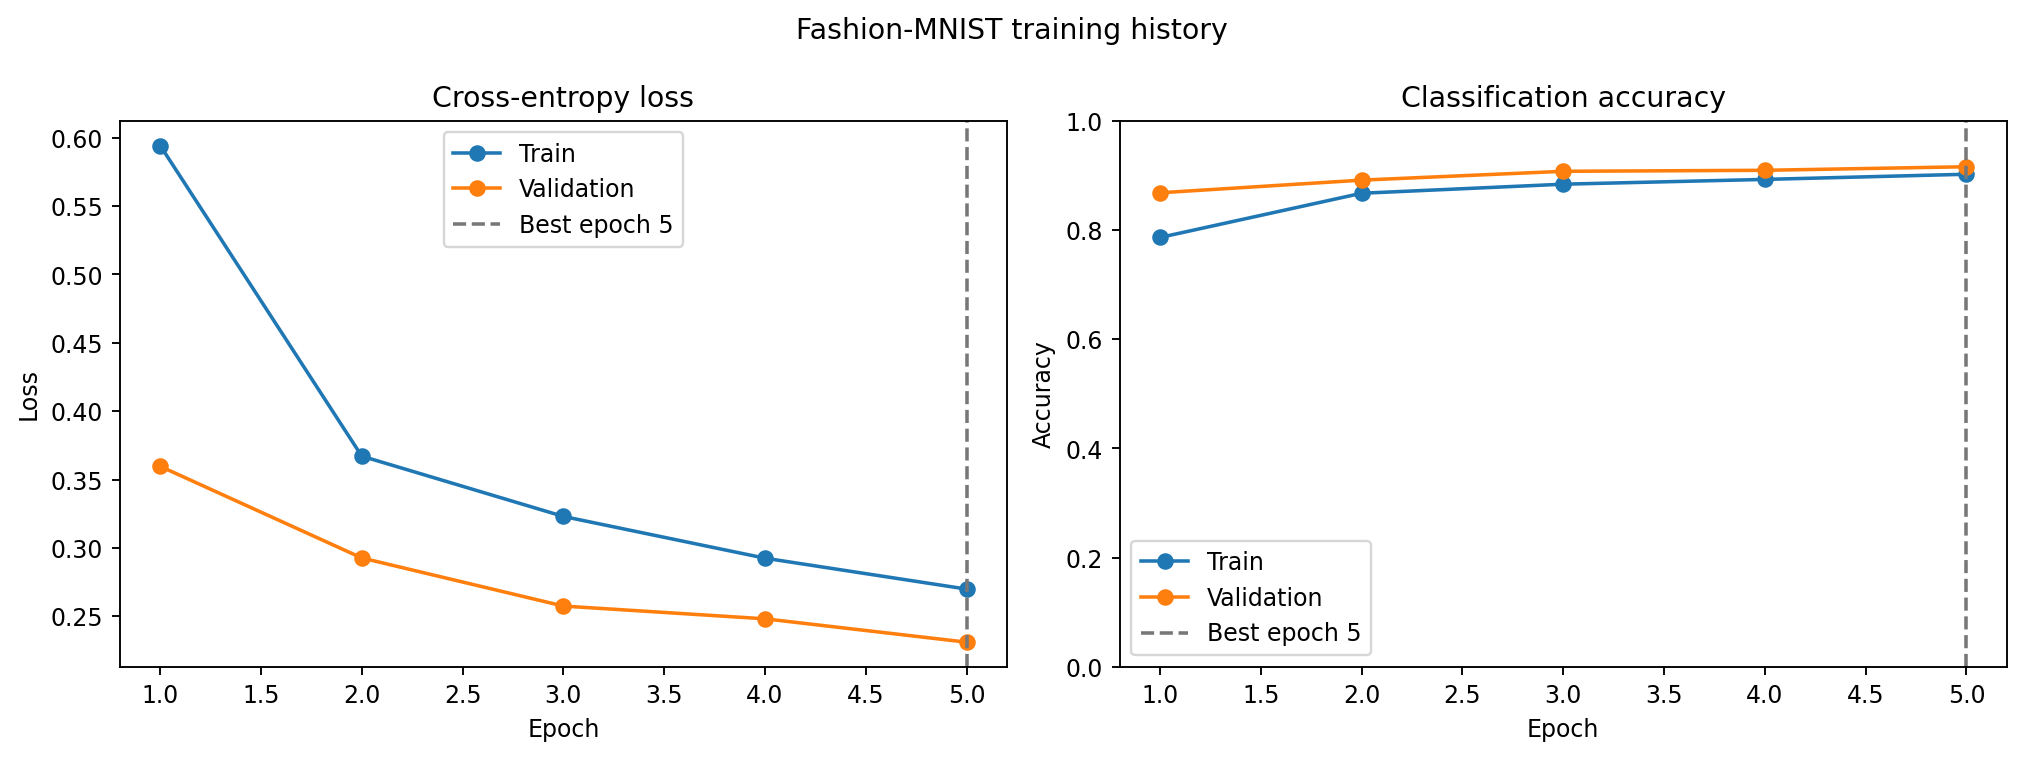

Data behind this chart, as committed beside it:
epoch, train_loss, train_accuracy, val_loss, val_accuracy
1, 0.5943, 0.7862, 0.3597, 0.868
2, 0.3671, 0.8671, 0.2927, 0.8912
3, 0.3231, 0.8837, 0.2575, 0.9073
4, 0.2925, 0.8925, 0.2482, 0.9092
5, 0.2699, 0.9019, 0.2311, 0.9157
